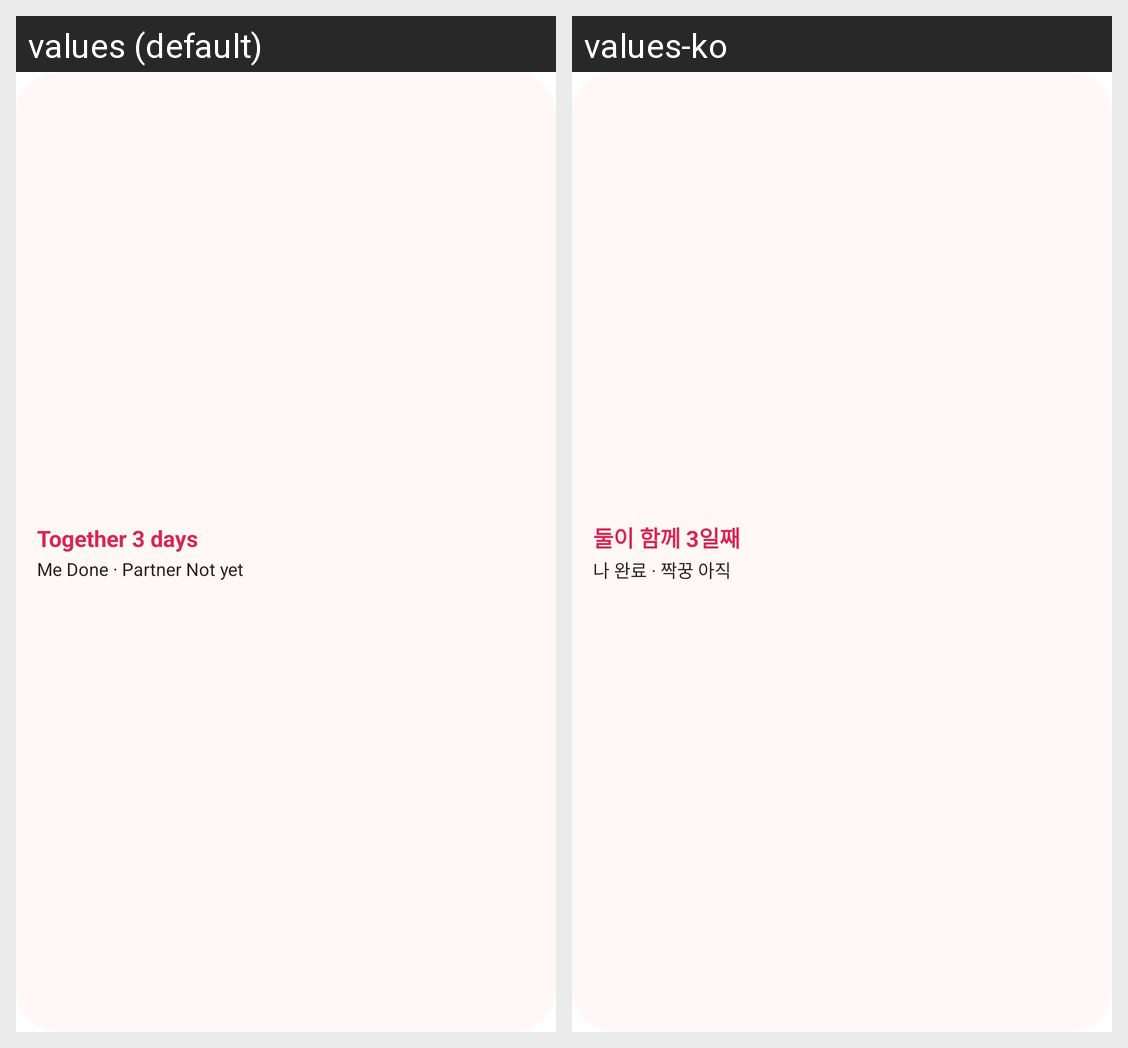

For this localized Android screen grid, give each drawn string resource with its value in every locale shown.
Android screen res/layout/duo_widget_small.xml rendered under 2 locales, left to right: values (default), values-ko. Device: Nexus 5 (rendered at 1080×1920; each locale shown at half size, 540×960, under a caption strip naming it); theme Theme.MaterialComponents.DayNight.NoActionBar.
Strings drawn on this screen, with the default value and each locale's value (text and hints the layout hard-codes, and strings that could not be matched under every locale, appear in the picture but are not listed):

duo_widget_preview_headline
  values: Together 3 days
  values-ko: 둘이 함께 3일째

duo_widget_preview_summary
  values: Me Done · Partner Not yet
  values-ko: 나 완료 · 짝꿍 아직
